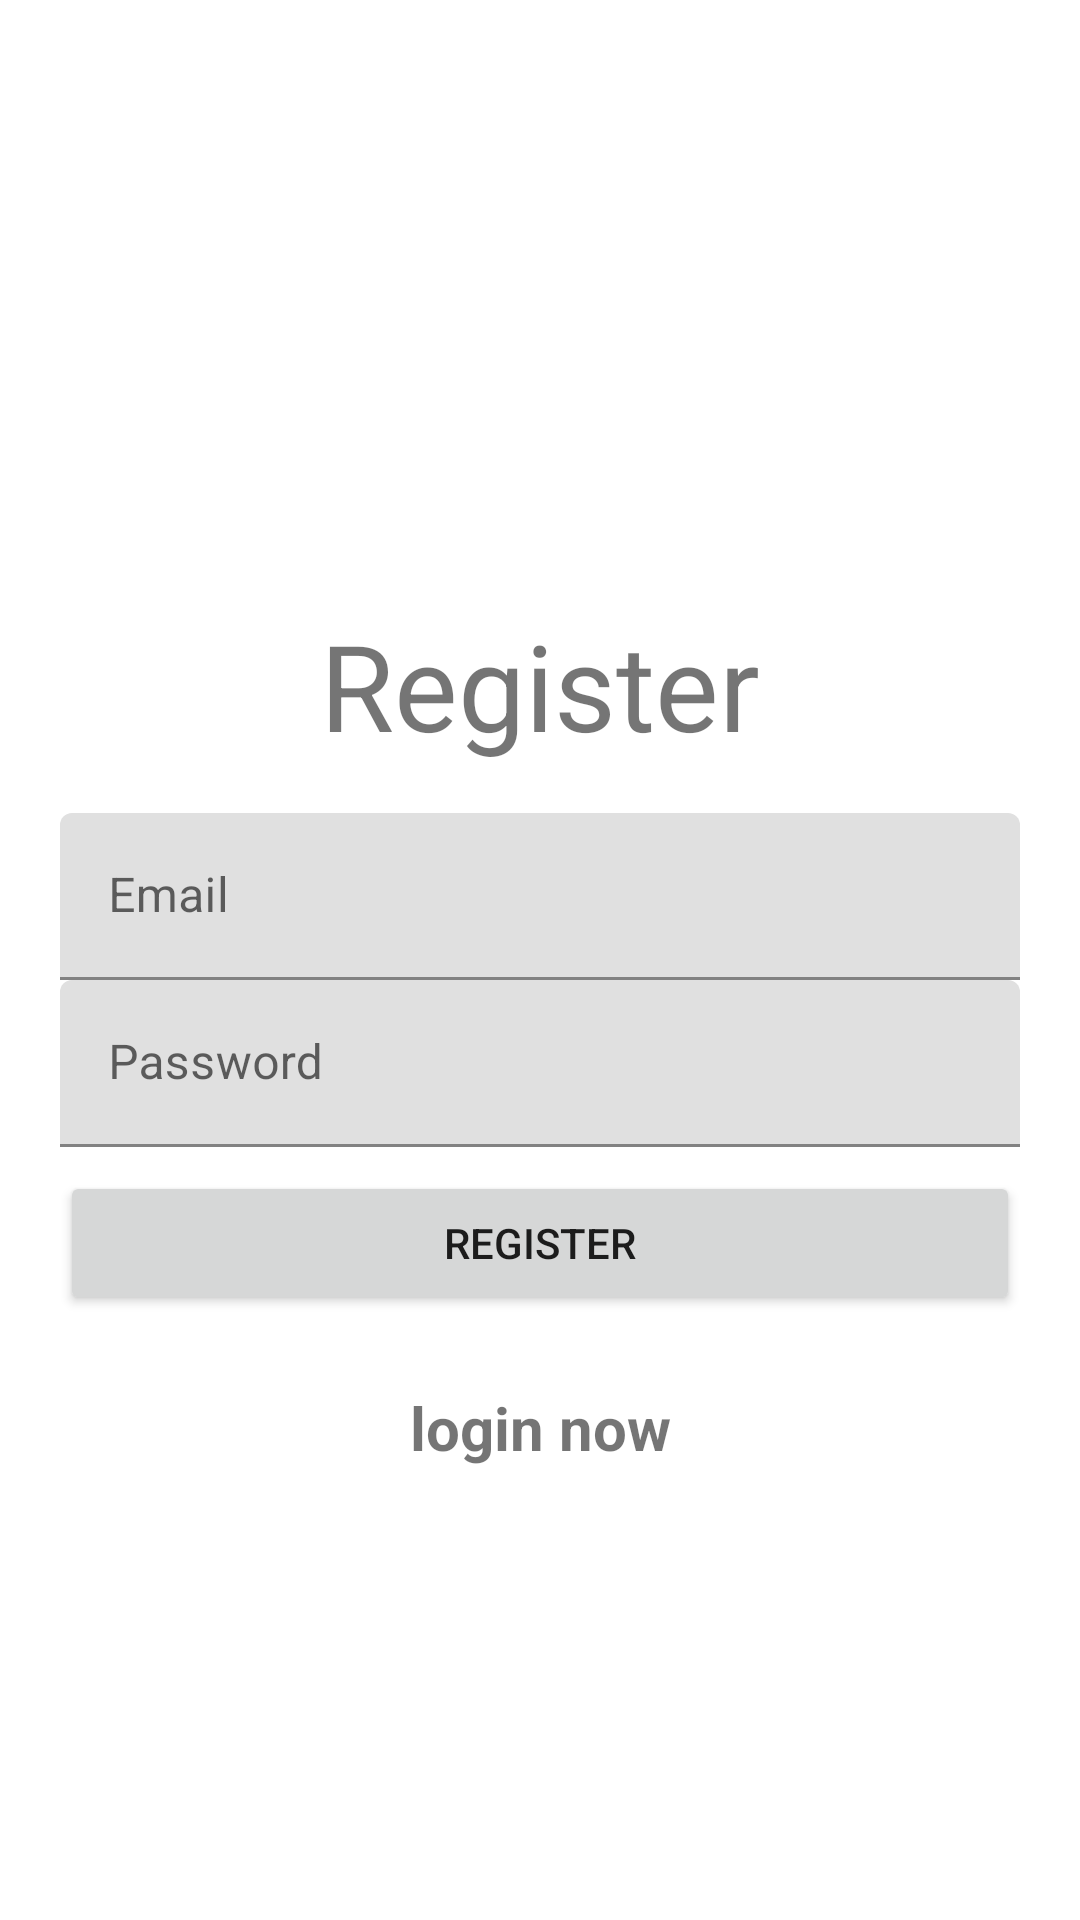

Produce the Android XML layout that renders to this screen, including the resource entries it uses.
<!-- AndroidManifest.xml: application theme AppTheme -->
<!-- res/layout/activity_registre.xml -->
<?xml version="1.0" encoding="utf-8"?>
    <layout xmlns:tools="http://schemas.android.com/tools"
xmlns:app="http://schemas.android.com/apk/res-auto"
     xmlns:android="http://schemas.android.com/apk/res/android">
    <androidx.constraintlayout.widget.ConstraintLayout
    android:layout_width="match_parent"
    android:layout_height="match_parent"
    android:padding="20dp"
    tools:context=".Register">
        <TextView
            android:id="@+id/tv_log"
            android:layout_width="wrap_content"
            android:layout_height="wrap_content"
            android:layout_marginBottom="16dp"
            android:text="Register"
            android:textSize="40dp"
            app:layout_constraintBottom_toTopOf="@+id/textInputLayout"
            app:layout_constraintEnd_toEndOf="parent"
            app:layout_constraintHorizontal_bias="0.5"
            app:layout_constraintStart_toStartOf="parent"
            app:layout_constraintTop_toTopOf="parent"
            app:layout_constraintVertical_chainStyle="packed"></TextView>
        <com.google.android.material.textfield.TextInputLayout
            android:id="@+id/textInputLayout"
            android:layout_width="match_parent"
            android:layout_height="wrap_content"
            app:layout_constraintBottom_toTopOf="@+id/tp_password"
            app:layout_constraintEnd_toEndOf="parent"
            app:layout_constraintHorizontal_bias="0.5"
            app:layout_constraintStart_toStartOf="parent"
            app:layout_constraintTop_toBottomOf="@+id/tv_log">
            <com.google.android.material.textfield.TextInputEditText
                android:id="@+id/email"
                android:layout_width="match_parent"
                android:layout_height="wrap_content"
                android:hint="Email"></com.google.android.material.textfield.TextInputEditText>
        </com.google.android.material.textfield.TextInputLayout>
        <com.google.android.material.textfield.TextInputLayout
            android:id="@+id/tp_password"
            android:layout_width="match_parent"
            android:layout_height="wrap_content"
            app:layout_constraintBottom_toTopOf="@+id/btn_Register"
            app:layout_constraintEnd_toEndOf="parent"
            app:layout_constraintHorizontal_bias="0.5"
            app:layout_constraintStart_toStartOf="parent"
            app:layout_constraintTop_toBottomOf="@+id/textInputLayout">
            <com.google.android.material.textfield.TextInputEditText
                android:id="@+id/password"
                android:layout_width="match_parent"
                android:layout_height="wrap_content"
                android:hint="Password">
            </com.google.android.material.textfield.TextInputEditText>
        </com.google.android.material.textfield.TextInputLayout>
        <ProgressBar
            android:id="@+id/progress"
            android:layout_width="wrap_content"
            android:layout_height="wrap_content"
            android:visibility="gone"
            app:layout_constraintBottom_toBottomOf="parent"
            app:layout_constraintEnd_toEndOf="parent"
            app:layout_constraintHorizontal_bias="0.5"
            app:layout_constraintStart_toStartOf="parent"
            app:layout_constraintTop_toTopOf="parent"
            app:layout_constraintVertical_bias="0.5">
        </ProgressBar>
        <Button
            android:id="@+id/btn_Register"
            android:layout_width="match_parent"
            android:layout_height="wrap_content"
            android:layout_marginTop="8dp"
            android:text="Register"
            app:layout_constraintBottom_toBottomOf="parent"
            app:layout_constraintEnd_toEndOf="parent"
            app:layout_constraintHorizontal_bias="0.05"
            app:layout_constraintStart_toStartOf="parent"
            app:layout_constraintTop_toBottomOf="@+id/tp_password"></Button
            >
        <TextView
            android:id="@+id/loginNow"
            android:layout_width="match_parent"
            android:layout_height="wrap_content"
            android:layout_marginTop="24dp"
            android:gravity="center"
            android:text="login now"
            android:textSize="20dp"
            android:textStyle="bold"
            app:layout_constraintTop_toBottomOf="@+id/btn_Register"
            tools:layout_editor_absoluteX="20dp"></TextView>
    </androidx.constraintlayout.widget.ConstraintLayout>
</layout>
<!-- resources referenced by this layout -->
<resources>
  <style name="AppTheme" parent="Theme.MaterialComponents.Light.NoActionBar">
          
          <item name="colorPrimary">@color/colorPrimary</item>
          <item name="colorPrimaryDark">@color/colorPrimaryDark</item>
          <item name="colorAccent">@color/colorAccent</item>
          <item name="android:actionMenuTextColor">@android:color/white</item>
      </style>
  <color name="colorPrimary">#8c9e76</color>
  <color name="colorPrimaryDark">#c4d3b0</color>
  <color name="colorAccent">#a3b48e</color>
</resources>
